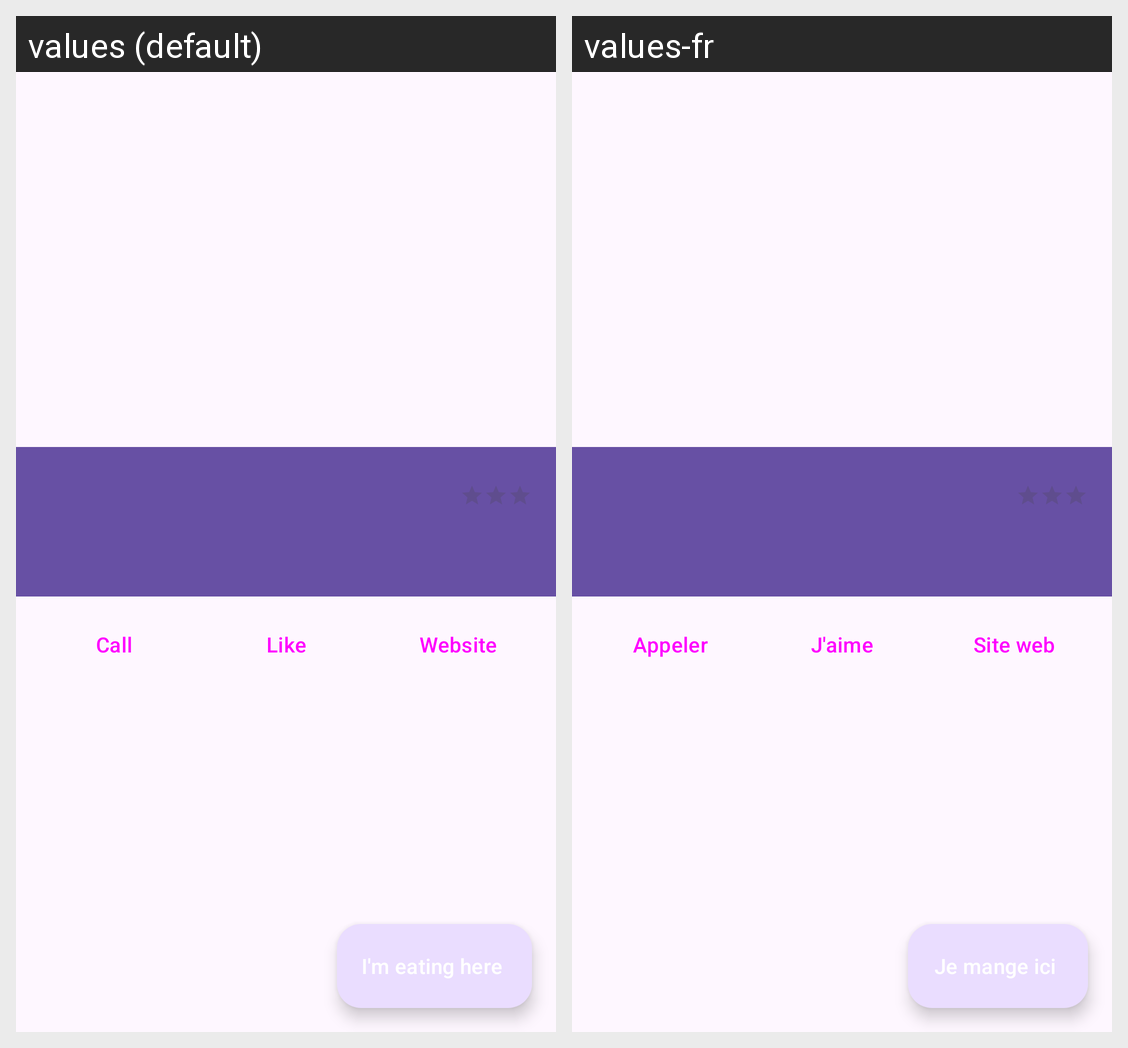

Translations of the strings shown on this Android screen, per locale in the grid:
Android screen res/layout/fragment_restaurant_detail.xml rendered under 2 locales, left to right: values (default), values-fr. Device: Nexus 5 (rendered at 1080×1920; each locale shown at half size, 540×960, under a caption strip naming it); theme Theme.Go4Lunch.
Strings drawn on this screen, with the default value and each locale's value (text and hints the layout hard-codes, and strings that could not be matched under every locale, appear in the picture but are not listed):

pick_this_restaurant
  values: I'm eating here
  values-fr: Je mange ici

call
  values: Call
  values-fr: Appeler

like
  values: Like
  values-fr: J'aime

website
  values: Website
  values-fr: Site web
